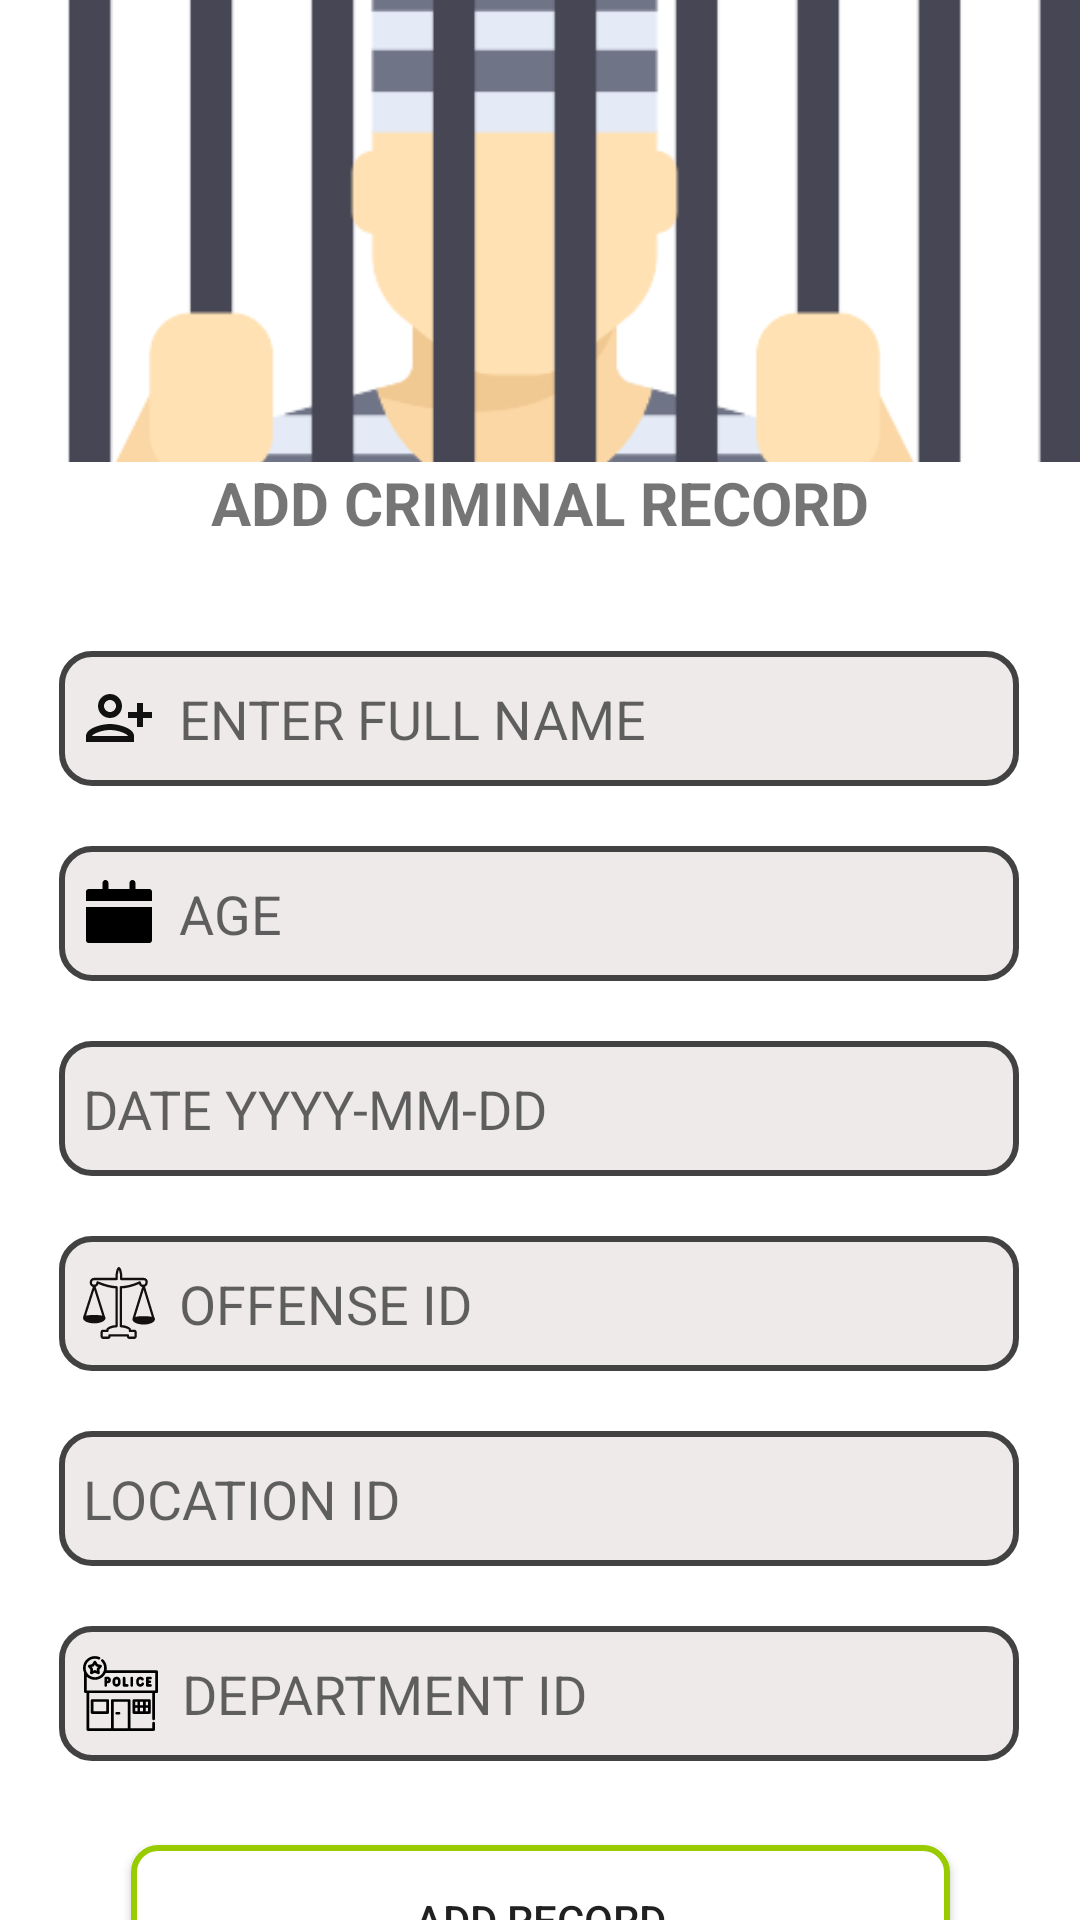

Layout XML and referenced resources for this Android screen:
<!-- AndroidManifest.xml: application theme Theme.CriminalRecordApp -->
<!-- res/layout/activity_add_record.xml -->
<?xml version="1.0" encoding="utf-8"?>
<androidx.constraintlayout.widget.ConstraintLayout xmlns:android="http://schemas.android.com/apk/res/android"
    xmlns:app="http://schemas.android.com/apk/res-auto"
    xmlns:tools="http://schemas.android.com/tools"
    android:id="@+id/date"
    android:layout_width="match_parent"
    android:layout_height="match_parent"
    tools:context=".addRecord">

    <TextView
        android:id="@+id/textView3"
        android:layout_width="wrap_content"
        android:layout_height="wrap_content"
        android:gravity="center"
        android:text="ADD CRIMINAL RECORD"
        android:textSize="20sp"
        android:textStyle="bold"
        app:layout_constraintEnd_toEndOf="parent"
        app:layout_constraintHorizontal_bias="0.497"
        app:layout_constraintStart_toStartOf="parent"
        app:layout_constraintTop_toBottomOf="@+id/imageView" />

    <ImageView
        android:id="@+id/imageView"
        android:layout_width="391dp"
        android:layout_height="154dp"
        android:adjustViewBounds="true"
        android:contentDescription="Login Logo"
        android:scaleType="centerCrop"
        android:src="@drawable/jail"
        app:layout_constraintBottom_toBottomOf="parent"
        app:layout_constraintEnd_toEndOf="parent"
        app:layout_constraintHorizontal_bias="0.8"
        app:layout_constraintStart_toStartOf="parent"
        app:layout_constraintTop_toTopOf="parent"
        app:layout_constraintVertical_bias="0.0" />


    <EditText
        android:id="@+id/suspect"
        android:layout_width="320dp"
        android:layout_height="45dp"
        android:layout_marginTop="36dp"
        android:background="@drawable/custom_input"
        android:drawableStart="@drawable/add_person"
        android:drawablePadding="8dp"
        android:ems="10"
        android:hint="ENTER FULL NAME"
        android:inputType="textPersonName"
        android:padding="8dp"
        app:layout_constraintEnd_toEndOf="parent"
        app:layout_constraintHorizontal_bias="0.494"
        app:layout_constraintStart_toStartOf="parent"
        app:layout_constraintTop_toBottomOf="@+id/textView3" />

    <EditText
        android:id="@+id/offense"
        android:layout_width="320dp"
        android:layout_height="45dp"
        android:layout_marginTop="20dp"
        android:background="@drawable/custom_input"
        android:drawableStart="@drawable/law_svgrepo_com"
        android:drawablePadding="8dp"
        android:ems="10"
        android:hint="OFFENSE ID"
        android:inputType="number"
        android:maxLength="2"
        android:orientation="vertical"
        android:padding="8dp"
        app:layout_constraintEnd_toEndOf="parent"
        app:layout_constraintHorizontal_bias="0.494"
        app:layout_constraintStart_toStartOf="parent"
        app:layout_constraintTop_toBottomOf="@+id/Date" />

    <EditText
        android:id="@+id/location"
        android:layout_width="320dp"
        android:layout_height="45dp"
        android:layout_marginTop="20dp"
        android:background="@drawable/custom_input"
        android:drawableStart="@drawable/add_location"
        android:drawablePadding="8dp"
        android:ems="10"
        android:hint="LOCATION ID"
        android:inputType="number"
        android:maxLength="2"
        android:orientation="vertical"
        android:padding="8dp"
        app:layout_constraintEnd_toEndOf="parent"
        app:layout_constraintHorizontal_bias="0.494"
        app:layout_constraintStart_toStartOf="parent"
        app:layout_constraintTop_toBottomOf="@+id/offense" />


    <EditText
        android:id="@+id/department"
        android:layout_width="320dp"
        android:layout_height="45dp"
        android:layout_marginTop="20dp"
        android:background="@drawable/custom_input"
        android:drawableStart="@drawable/police_station_svgrepo_com"
        android:drawablePadding="8dp"
        android:ems="10"
        android:hint="DEPARTMENT ID"
        android:inputType="number"
        android:maxLength="2"
        android:orientation="vertical"
        android:padding="8dp"
        app:layout_constraintEnd_toEndOf="parent"
        app:layout_constraintHorizontal_bias="0.494"
        app:layout_constraintStart_toStartOf="parent"
        app:layout_constraintTop_toBottomOf="@+id/location" />

    <EditText
        android:id="@+id/age"
        android:layout_width="320dp"
        android:layout_height="45dp"
        android:layout_marginTop="20dp"
        android:background="@drawable/custom_input"
        android:drawableStart="@drawable/age_icon"
        android:drawablePadding="8dp"
        android:ems="10"
        android:hint="AGE"
        android:inputType="number"
        android:maxLength="2"
        android:orientation="vertical"
        android:padding="8dp"
        app:layout_constraintEnd_toEndOf="parent"
        app:layout_constraintHorizontal_bias="0.494"
        app:layout_constraintStart_toStartOf="parent"
        app:layout_constraintTop_toBottomOf="@+id/suspect" />

    <EditText
        android:id="@+id/Date"
        android:layout_width="320dp"
        android:layout_height="45dp"
        android:layout_marginTop="20dp"
        android:background="@drawable/custom_input"
        android:drawableStart="@drawable/date"
        android:drawablePadding="8dp"
        android:ems="10"
        android:hint="DATE YYYY-MM-DD"
        android:inputType="date"
        android:maxLength="10"
        android:orientation="vertical"
        android:padding="8dp"
        app:layout_constraintEnd_toEndOf="parent"
        app:layout_constraintHorizontal_bias="0.494"
        app:layout_constraintStart_toStartOf="parent"
        app:layout_constraintTop_toBottomOf="@+id/age" />

    <Button
        android:id="@+id/add"
        android:layout_width="273dp"
        android:layout_height="50dp"
        android:layout_marginTop="28dp"
        android:background="@drawable/custom_btn"
        android:text="Add Record"
        app:layout_constraintEnd_toEndOf="parent"
        app:layout_constraintStart_toStartOf="parent"
        app:layout_constraintTop_toBottomOf="@+id/department" />
</androidx.constraintlayout.widget.ConstraintLayout>
<!-- resources referenced by this layout -->
<resources>
  <!-- drawable add_person (drawable) -->
  <vector android:height="24dp" android:tint="#111111"
      android:viewportHeight="24" android:viewportWidth="24"
      android:width="24dp" xmlns:android="http://schemas.android.com/apk/res/android">
      <path android:fillColor="@android:color/white" android:pathData="M13,8c0,-2.21 -1.79,-4 -4,-4S5,5.79 5,8s1.79,4 4,4S13,10.21 13,8zM11,8c0,1.1 -0.9,2 -2,2S7,9.1 7,8s0.9,-2 2,-2S11,6.9 11,8zM1,18v2h16v-2c0,-2.66 -5.33,-4 -8,-4S1,15.34 1,18zM3,18c0.2,-0.71 3.3,-2 6,-2c2.69,0 5.78,1.28 6,2H3zM20,15v-3h3v-2h-3V7h-2v3h-3v2h3v3H20z"/>
  </vector>
  <!-- drawable age_icon (drawable) -->
  <vector android:height="24dp" android:viewportHeight="48"
      android:viewportWidth="48" android:width="24dp" xmlns:android="http://schemas.android.com/apk/res/android">
      <path android:fillColor="#FF000000" android:pathData="M2,42a2,2 0,0 0,2 2H44a2,2 0,0 0,2 -2V20H2ZM44,8H35V4.1A2.1,2.1 0,0 0,33.3 2,2 2,0 0,0 31,4V8H17V4.1A2.1,2.1 0,0 0,15.3 2,2 2,0 0,0 13,4V8H4a2,2 0,0 0,-2 2v6H46V10A2,2 0,0 0,44 8Z"/>
  </vector>
  <!-- drawable custom_btn (drawable) -->
  <?xml version="1.0" encoding="utf-8"?>
  <selector xmlns:android="http://schemas.android.com/apk/res/android">
      <item android:state_enabled="true">
          <shape android:shape="rectangle">
              <solid android:color="@android:color/white"/>
              <corners android:radius="8dp"/>
              <stroke android:color="@android:color/holo_green_light" android:width="2dp"/>
          </shape>
  
  
      </item>
  </selector>
  <!-- drawable custom_input (drawable) -->
  <?xml version="1.0" encoding="utf-8"?>
  <selector xmlns:android="http://schemas.android.com/apk/res/android">
   <item  android:state_enabled="true" android:state_focused="true">
       <shape android:shape="rectangle">
           <solid android:color="@color/white"/>
           <corners android:radius="10dp"/>
           <stroke android:color="@android:color/darker_gray" android:width="2dp"/>
       </shape>
   </item>
      <item  android:state_enabled="true" >
          <shape android:shape="rectangle">
              <solid android:color="#E9EDE9E9"/>
              <corners android:radius="10dp"/>
              <stroke android:color="@color/cardview_dark_background" android:width="2dp"/>
          </shape>
      </item>
  
  </selector>
  <style name="Theme.CriminalRecordApp" parent="Theme.MaterialComponents.DayNight.DarkActionBar">
          
          <item name="colorPrimary">#585E63</item>
          <item name="colorPrimaryVariant">@android:color/darker_gray</item>
          <item name="colorOnPrimary">@color/white</item>
          
          <item name="colorSecondary">@color/teal_200</item>
          <item name="colorSecondaryVariant">@color/teal_700</item>
          <item name="colorOnSecondary">@color/black</item>
          
          <item name="android:statusBarColor">@android:color/darker_gray</item>
          
          <item name="android:windowFullscreen">true</item>
      </style>
  <!-- not gathered from this repository: default colours our renderer supplied (Android Studio template values) -->
  <color name="teal_200">#FF03DAC5</color>
  <color name="teal_700">#FF018786</color>
  <color name="black">#FF000000</color>
  <color name="white">#FFFFFFFF</color>
</resources>
